Run: headless pygame with SDL's dummy video driver; simulated clock (each Clock.tick advances the game by its frame time, no real sleeping); random seed 0; keys injected as events and as key.get_pressed() state; mouse plan: one left click at the window centre at the start of phase 2, then a move to the lower-right quarter at the start of phase 3.
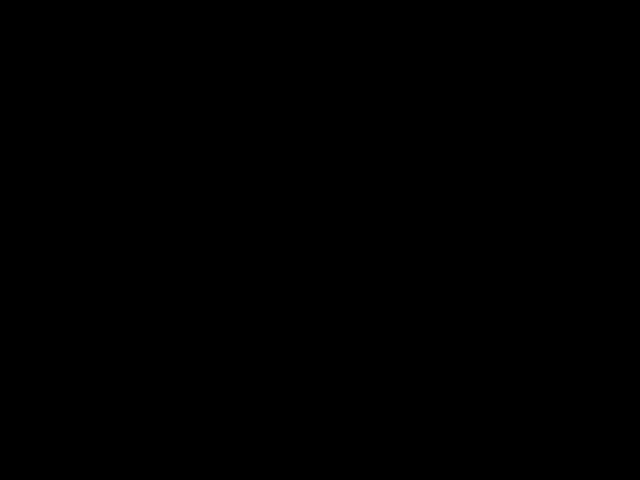
Frame 1 of 4 · flips 1–60 · no input
Frame 2 of 4 · flips 61–180 · clicked the window centre · tapped SPACE, RETURN · held RIGHT (→), D · screen unchanged from frame 1, image omitted
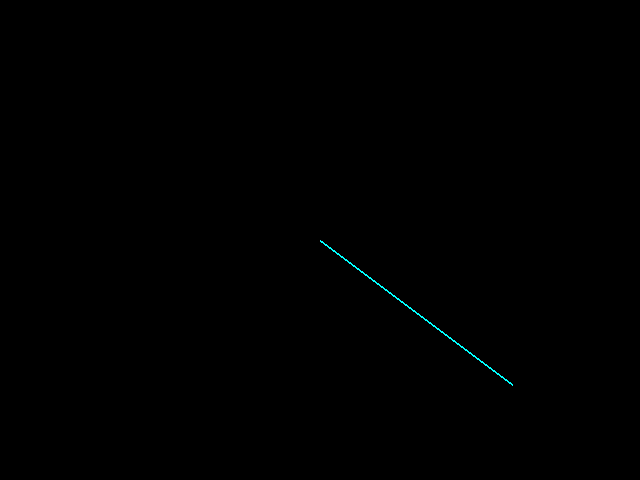
Frame 3 of 4 · flips 181–300 · moved the mouse to the lower-right quarter · held DOWN (↓), S
Frame 4 of 4 · flips 301–420 · held LEFT (←), A, UP (↑), W · screen unchanged from frame 3, image omitted

The pygame program that drew these frames:

from sys import exit

import pygame
from pygame.locals import MOUSEMOTION, QUIT


SCREEN = (640, 480)
FLAGS = 0
COLOR_BITS = 32


def main():
    pygame.init()
    screen = pygame.display.set_mode(SCREEN, FLAGS, COLOR_BITS)
    run(screen)

    
def run(screen):
    points = []
    while True:
        points = handle_events(points)
        screen.fill((0, 0, 0))
        if len(points) > 1:
            pygame.draw.lines(screen, (0, 255, 255), False, points, 2)
        pygame.display.update()


def handle_events(points):
    for e in pygame.event.get():
        events = {QUIT: quit_game,
                  MOUSEMOTION: add_pos}
        if e.type in events:
            points = events[e.type](e.pos, points)
    return points


def quit_game(pos, points):
    if e.type == QUIT:
        pygame.quit()
        exit()


def add_pos(pos, points):
    points.append(pos)
    if len(points) > 100:
        del points[0]
    return points


if __name__ == '__main__':
    main()
